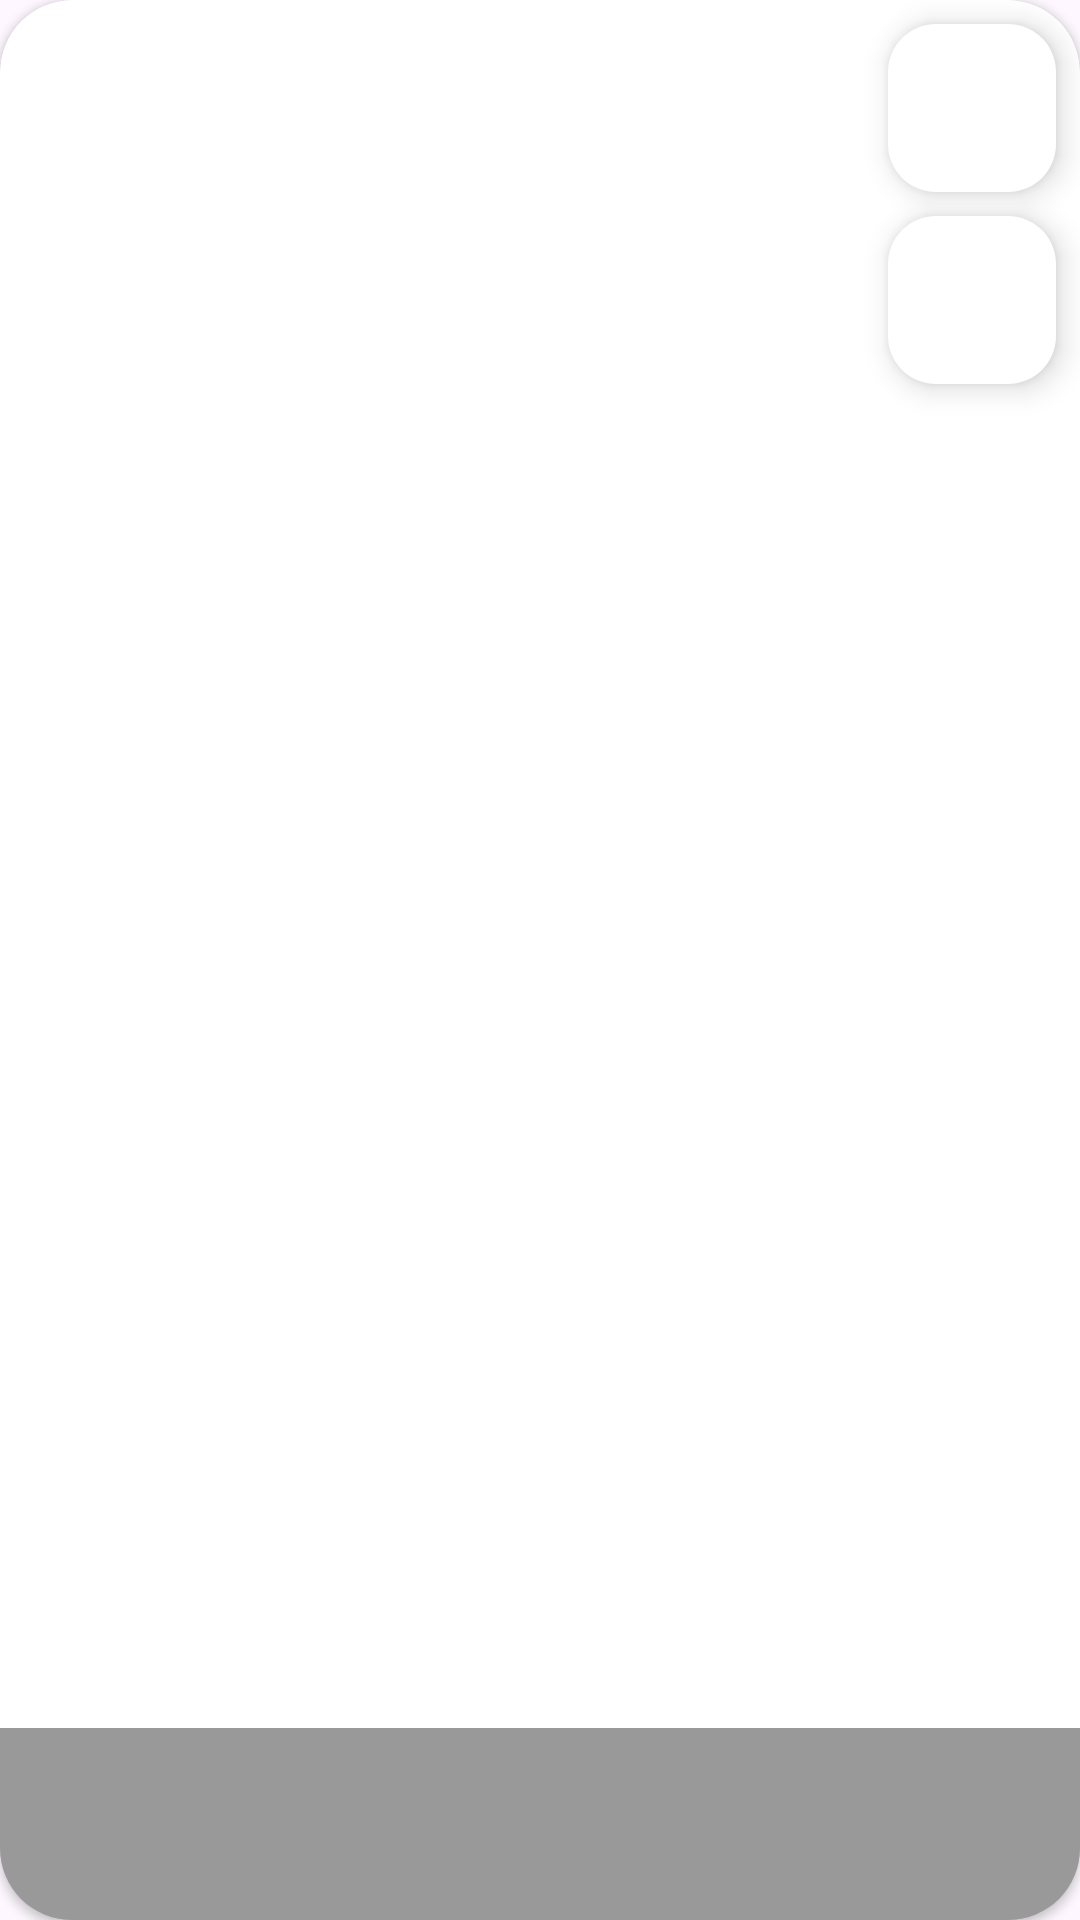

Layout XML and referenced resources for this Android screen:
<!-- AndroidManifest.xml: application theme Theme.NewsApp -->
<!-- res/layout/article_list_item.xml -->
<?xml version="1.0" encoding="utf-8"?>
<androidx.cardview.widget.CardView xmlns:android="http://schemas.android.com/apk/res/android"
    xmlns:app="http://schemas.android.com/apk/res-auto"
    xmlns:tools="http://schemas.android.com/tools"
    android:id="@+id/article_container"
    android:layout_width="match_parent"
    android:layout_height="240dp"
    android:layout_marginStart="8dp"
    android:layout_marginTop="16dp"
    android:layout_marginEnd="8dp"
    app:cardCornerRadius="24dp">

    <androidx.constraintlayout.widget.ConstraintLayout
        android:layout_width="match_parent"
        android:layout_height="match_parent">

        <ImageView
            android:id="@+id/article_image"
            android:layout_width="match_parent"
            android:layout_height="match_parent"
            android:scaleType="center"
            tools:src="@tools:sample/backgrounds/scenic" />

        <View
            android:id="@+id/article_shadow"
            android:layout_width="match_parent"
            android:layout_height="64dp"
            android:alpha="0.4"
            android:background="@color/black"
            app:layout_constraintBottom_toBottomOf="parent" />

        <TextView
            android:id="@+id/article_text"
            android:layout_width="wrap_content"
            android:layout_height="wrap_content"
            android:layout_marginStart="8dp"
            android:ellipsize="end"
            android:maxLines="2"
            android:textColor="@color/white"
            android:textSize="18dp"
            app:layout_constraintBottom_toBottomOf="@id/article_shadow"
            app:layout_constraintStart_toStartOf="parent"
            app:layout_constraintTop_toTopOf="@id/article_shadow"
            tools:text="@tools:sample/full_names" />

        <com.google.android.material.floatingactionbutton.FloatingActionButton
            android:id="@+id/share_fab"
            android:layout_width="wrap_content"
            android:layout_height="wrap_content"
            android:layout_marginTop="8dp"
            android:layout_marginEnd="8dp"
            android:backgroundTint="@color/white"
            android:src="@drawable/share"
            app:layout_constraintEnd_toEndOf="parent"
            app:layout_constraintTop_toTopOf="parent"/>
        <com.google.android.material.floatingactionbutton.FloatingActionButton
            android:id="@+id/favourites_fab"
            android:src="@drawable/un_fav_heart"
            app:layout_constraintTop_toBottomOf="@id/share_fab"
            app:layout_constraintStart_toStartOf="@id/share_fab"
            android:layout_marginTop="8dp"
            android:backgroundTint="@color/white"
            android:layout_width="wrap_content"
            android:layout_height="wrap_content"/>
    </androidx.constraintlayout.widget.ConstraintLayout>

</androidx.cardview.widget.CardView>
<!-- resources referenced by this layout -->
<resources>
  <color name="black">#FF000000</color>
  <color name="white">#FFFFFFFF</color>
  <style name="Theme.NewsApp" parent="Base.Theme.NewsApp" />
  <style name="Base.Theme.NewsApp" parent="Theme.Material3.DayNight.NoActionBar">
          
          <item name="android:windowSplashScreenAnimatedIcon" tools:targetApi="31">@null</item>
          <item name="android:windowSplashScreenBackground" tools:targetApi="31">@android:color/transparent</item>
          <item name="android:windowSplashScreenBrandingImage" tools:targetApi="31">@null</item>
      </style>
</resources>
